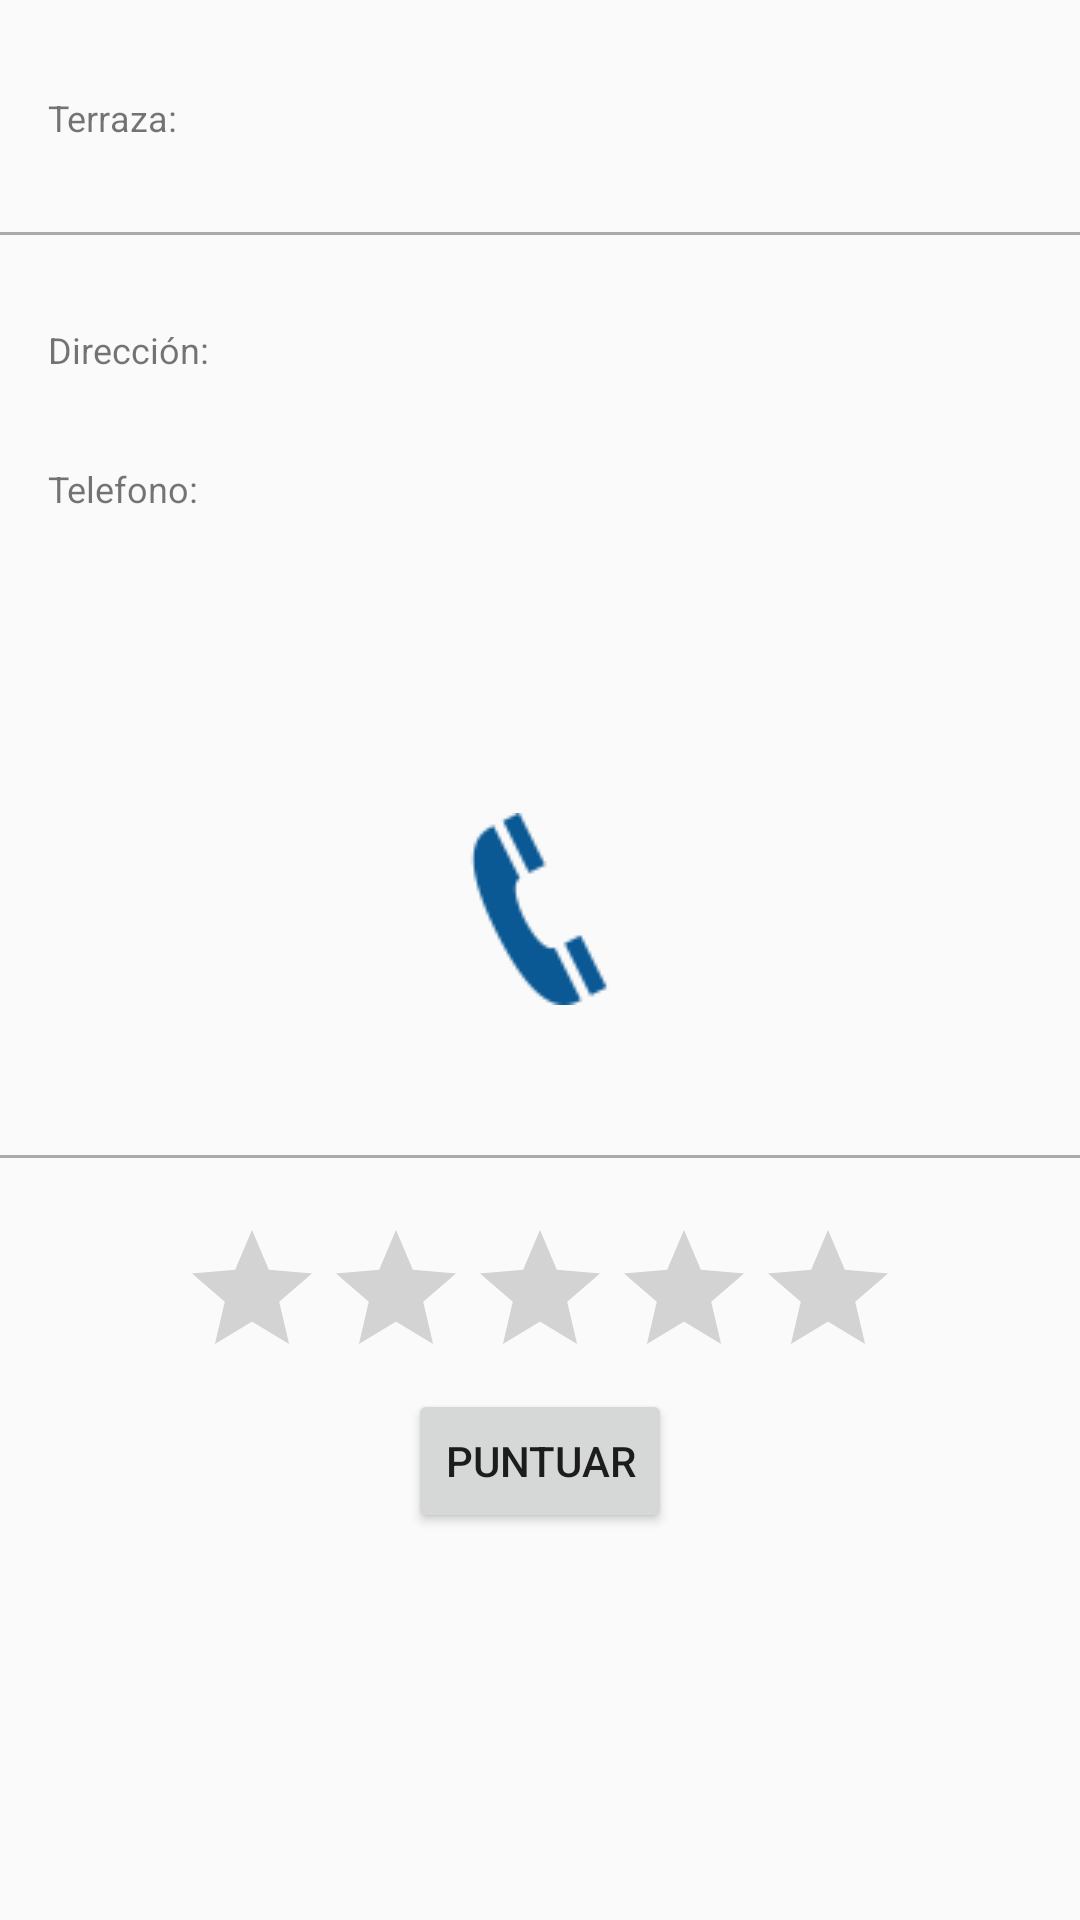

Android layout source for this screen:
<!-- AndroidManifest.xml: application theme AppTheme -->
<!-- res/layout/activity_detalles.xml -->
<RelativeLayout xmlns:android="http://schemas.android.com/apk/res/android"
    xmlns:tools="http://schemas.android.com/tools"
    android:id="@+id/detalles"
    android:layout_width="match_parent"
    android:layout_height="match_parent"
    android:paddingTop="@dimen/activity_vertical_margin"
    android:paddingBottom="@dimen/activity_vertical_margin"
    tools:context="com.quesada.reja.Detalles">


    

    <TextView
        android:id="@+id/detalles_rating_medio"
        android:visibility="invisible"
        android:maxLength="4"
        android:paddingRight="16dp"
        android:text="5.0"
        android:textSize="@dimen/preferencia_restaurante"
        android:layout_width="wrap_content"
        android:layout_height="wrap_content"
        android:layout_alignBaseline="@+id/detalles_terraza"
        android:layout_alignParentRight="true"/>

    <TextView
        android:id="@+id/detalles_terraza"
        android:layout_marginTop="15dp"
        android:paddingLeft="16dp"
        android:text="Terraza:"
        android:textSize="@dimen/preferencia_restaurante"

        android:layout_width="wrap_content"
        android:layout_height="wrap_content"
        />
    <TextView
        android:id="@+id/detalles_terraza_opcion"        
        android:paddingLeft="5dp"
        
        android:text=""
        android:textSize="@dimen/preferencia_restaurante"
        android:layout_alignBaseline="@+id/detalles_terraza"
        android:layout_toRightOf="@+id/detalles_terraza"
        android:layout_width="wrap_content"
        android:layout_height="wrap_content"
        />




    <View
        android:layout_marginTop="30dp"
        android:layout_below="@+id/detalles_terraza"
        android:layout_width="fill_parent"
        android:layout_height="1dp"
        android:id="@+id/separador_detalles_1"
        android:background="@android:color/darker_gray"/>


    <TextView
        android:id="@+id/detalles_direccion"
        android:layout_marginTop="30dp"
        android:paddingLeft="16dp"
        android:text="Dirección:"
        android:textSize="@dimen/preferencia_restaurante"
        android:layout_below="@+id/separador_detalles_1"
        android:layout_width="wrap_content"
        android:layout_height="wrap_content"
        />
    <TextView
        android:id="@+id/detalles_direccion_obtenida"
        android:textSize="@dimen/preferencia_restaurante"
        android:paddingLeft="5dp"
        android:text=""
        android:layout_alignBaseline="@+id/detalles_direccion"        
        android:layout_toRightOf="@+id/detalles_direccion"
        android:layout_width="wrap_content"
        android:layout_height="wrap_content"
        />

    <TextView
        android:id="@+id/detalles_telefono"
        android:layout_marginTop="30dp"
        android:paddingLeft="16dp"
        android:text="Telefono:"
        android:textSize="@dimen/preferencia_restaurante"
        android:layout_below="@+id/detalles_direccion"
        android:layout_width="wrap_content"
        android:layout_height="wrap_content"
        />
    <TextView
        android:id="@+id/detalles_numero"
        android:textSize="@dimen/preferencia_restaurante"
        android:paddingLeft="5dp"
        android:text=""
        android:layout_alignBaseline="@+id/detalles_telefono"
        android:layout_toRightOf="@+id/detalles_telefono"
        android:layout_width="wrap_content"
        android:layout_height="wrap_content"
        />


    <TextView
        android:id="@+id/detalles_llamar"
        android:layout_marginTop="100dp"
        android:layout_centerHorizontal="true"
        android:drawableLeft="@drawable/telefono"
        android:layout_width="wrap_content"
        android:layout_height="wrap_content"
        android:layout_below="@+id/detalles_telefono"

        />

    <View
        android:id="@+id/separador_detalles_2"
        android:layout_marginTop="50dp"
        android:layout_below="@+id/detalles_llamar"
        android:layout_width="fill_parent"
        android:layout_height="1dp"
        android:background="@android:color/darker_gray"/>
    <RatingBar

        android:id="@+id/detalles_puntuar"
        android:layout_width="wrap_content"
        android:layout_centerHorizontal="true"
        android:layout_height="wrap_content"
        android:layout_below="@+id/separador_detalles_2"
        android:layout_marginTop="20dp"
        />
    <Button
        android:id="@+id/detalles_enviar"
        android:layout_width="wrap_content"
        android:layout_height="wrap_content"
        android:text="Puntuar"
        android:layout_below="@+id/detalles_puntuar"
        android:layout_centerHorizontal="true"

        />


</RelativeLayout>
<!-- resources referenced by this layout -->
<resources>
  <dimen name="activity_vertical_margin">16dp</dimen>
  <dimen name="preferencia_restaurante">12dp</dimen>
  <!-- drawable telefono: png bitmap (drawable, 1455 bytes) -->
  <style name="AppTheme" parent="Theme.AppCompat.Light.DarkActionBar">
          
          <item name="colorPrimary">#03A9F4</item>
          <item name="colorPrimaryDark">#0288D1</item>
          <item name="colorAccent">#FFC107</item>
          <item name="android:windowContentOverlay">@null</item>
      </style>
</resources>
